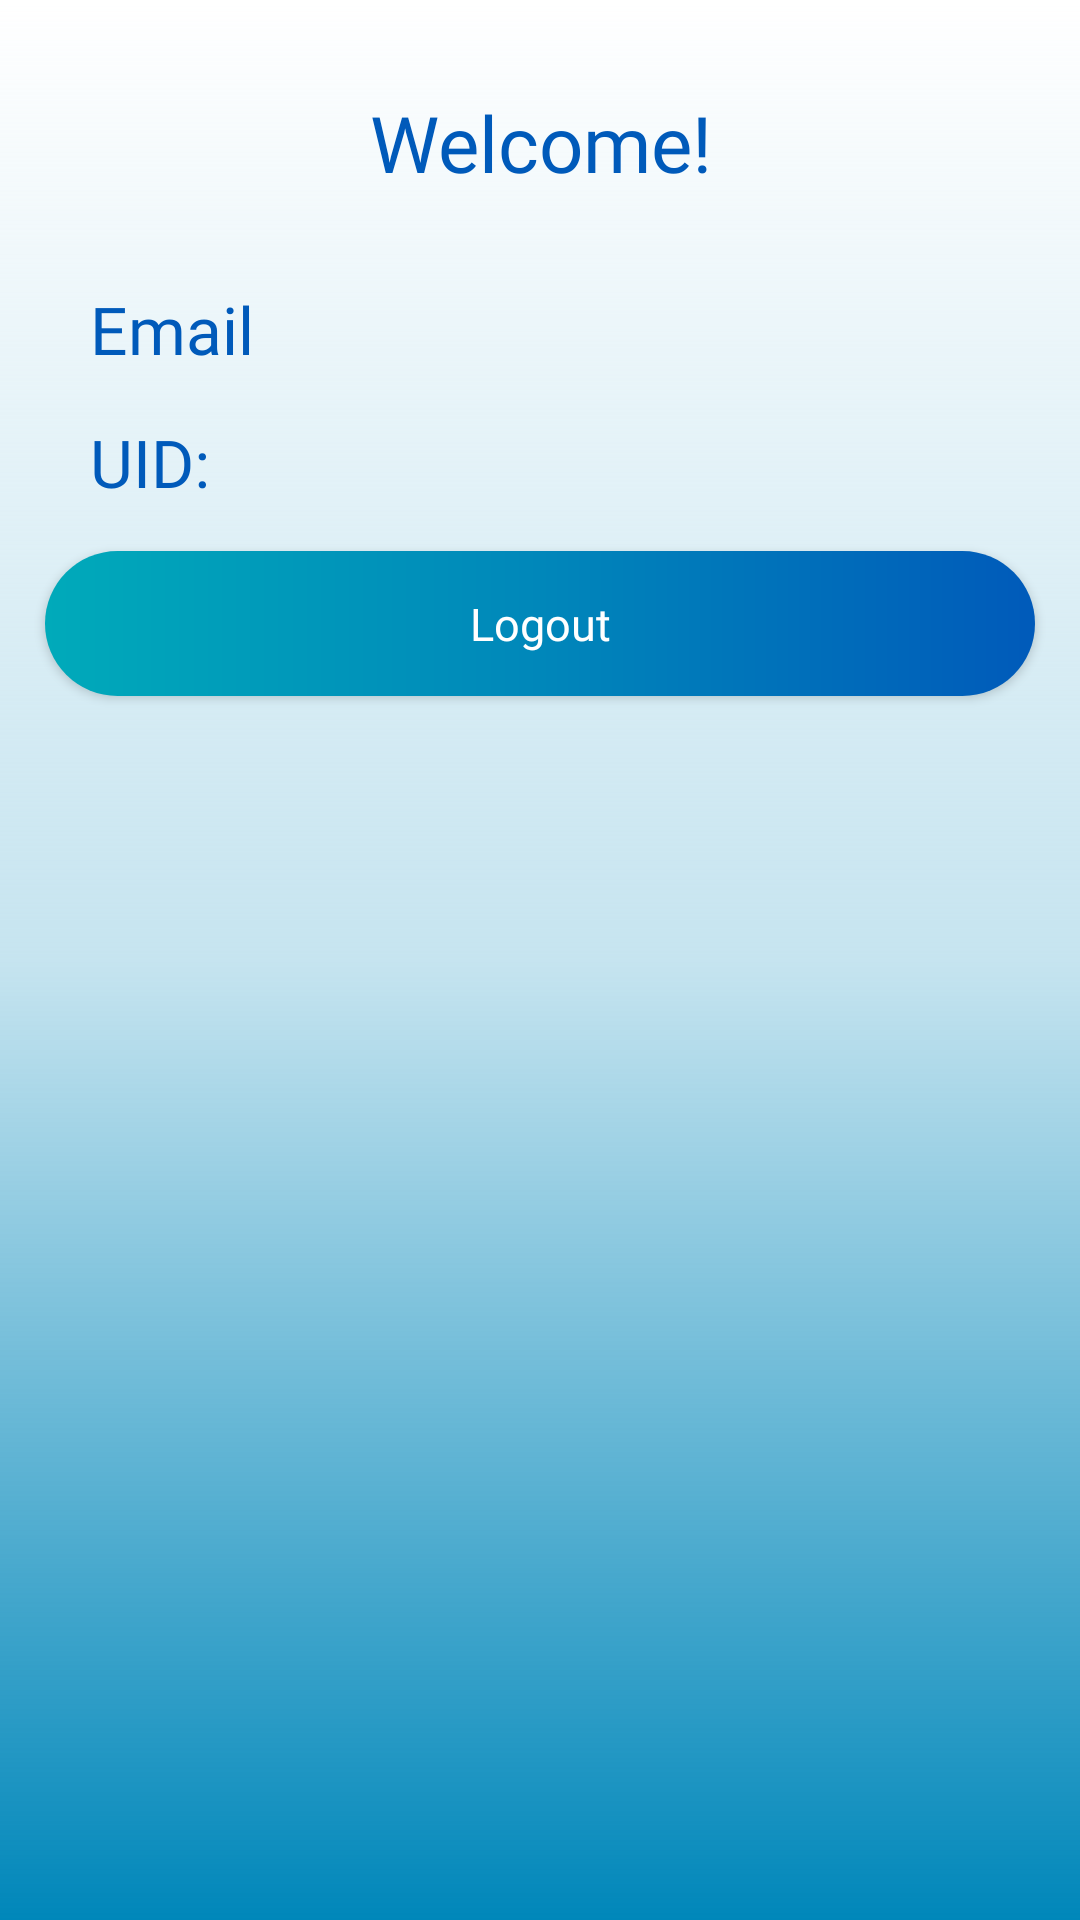

This screen was rendered from an Android layout file. Write that file and the resources it references.
<!-- AndroidManifest.xml: application theme Theme.FirebaseAuthentication -->
<!-- res/layout/activity_main.xml -->
<?xml version="1.0" encoding="utf-8"?>
<androidx.constraintlayout.widget.ConstraintLayout xmlns:android="http://schemas.android.com/apk/res/android"
    xmlns:app="http://schemas.android.com/apk/res-auto"
    xmlns:tools="http://schemas.android.com/tools"
    android:layout_width="match_parent"
    android:background="@drawable/screen_background"
    android:layout_height="match_parent"
    tools:context=".MainActivity">

    <TextView
        android:id="@+id/tv_welcome"
        android:layout_width="wrap_content"
        android:layout_height="wrap_content"
        android:layout_margin="30dp"
        android:fontFamily="@font/montserrat_medium"
        android:gravity="center_horizontal"
        android:text="@string/welcome"
        android:textColor="@color/blue_end"
        android:textSize="26sp"
        app:layout_constraintEnd_toEndOf="parent"
        app:layout_constraintStart_toStartOf="parent"
        app:layout_constraintTop_toTopOf="parent" />

    <TextView
        android:id="@+id/tv_main_activity_email"
        android:layout_width="wrap_content"
        android:layout_height="wrap_content"
        android:layout_margin="30dp"
        android:fontFamily="@font/montserrat_medium"
        android:gravity="center_horizontal"
        android:text="@string/et_hint_email_id"
        android:textColor="@color/blue_end"
        android:textSize="22sp"
        app:layout_constraintStart_toStartOf="parent"
        app:layout_constraintTop_toBottomOf="@id/tv_welcome" />

    <TextView
        android:id="@+id/tv_main_activity_user_email"
        android:layout_width="wrap_content"
        android:layout_height="wrap_content"
        android:fontFamily="@font/montserrat_medium"
        android:gravity="center_horizontal"
        android:textColor="@color/blue_end"
        android:textSize="18sp"
        android:layout_marginStart="15dp"
        app:layout_constraintStart_toEndOf="@+id/tv_main_activity_email"
        app:layout_constraintTop_toTopOf="@id/tv_main_activity_email"
        tools:text="Hello World!" />

    <TextView
        android:id="@+id/tv_main_activity_uid"
        android:layout_width="wrap_content"
        android:layout_height="wrap_content"
        android:fontFamily="@font/montserrat_medium"
        android:gravity="center_horizontal"
        android:text="@string/uid"
        android:layout_marginTop="15dp"
        android:textColor="@color/blue_end"
        android:textSize="22sp"
        app:layout_constraintStart_toStartOf="@+id/tv_main_activity_email"
        app:layout_constraintTop_toBottomOf="@+id/tv_main_activity_email" />

    <TextView
        android:id="@+id/tv_main_activity_user_uid"
        android:layout_width="0dp"
        android:layout_height="wrap_content"
        android:layout_marginStart="15dp"
        android:layout_marginEnd="15dp"
        android:fontFamily="@font/montserrat_medium"
        android:gravity="start"
        android:textColor="@color/blue_end"
        android:textSize="18sp"
        app:layout_constraintEnd_toEndOf="parent"
        app:layout_constraintStart_toEndOf="@+id/tv_main_activity_uid"
        app:layout_constraintTop_toTopOf="@+id/tv_main_activity_uid"
        tools:text="123456" />

    <androidx.appcompat.widget.AppCompatButton
        android:id="@+id/btn_main_activity_logout"
        android:layout_width="match_parent"
        android:layout_height="wrap_content"
        android:layout_marginStart="15dp"
        android:layout_marginTop="20dp"
        android:layout_marginEnd="15dp"
        android:background="@drawable/button_background"
        android:fontFamily="@font/montserrat_medium"
        android:paddingTop="14dp"
        android:paddingBottom="14dp"
        android:text="@string/logout"
        android:textAllCaps="false"
        android:textColor="@color/white"
        android:textSize="15sp"
        app:layout_constraintEnd_toEndOf="parent"
        app:layout_constraintStart_toStartOf="parent"
        app:layout_constraintTop_toBottomOf="@id/tv_main_activity_user_uid" />


</androidx.constraintlayout.widget.ConstraintLayout>
<!-- resources referenced by this layout -->
<resources>
  <color name="blue_end">#005ABA</color>
  <color name="white">#FFFFFFFF</color>
  <!-- drawable button_background (drawable) -->
  <?xml version="1.0" encoding="utf-8"?>
  <shape xmlns:android="http://schemas.android.com/apk/res/android">
  
      <gradient android:endColor="@color/blue_end"
          android:startColor="@color/blue_start"
          android:centerColor="@color/blue" />
  
      <corners android:radius="50dp" />
  
  </shape>
  <!-- drawable screen_background (drawable) -->
  <?xml version="1.0" encoding="utf-8"?>
  <shape xmlns:android="http://schemas.android.com/apk/res/android">
  
      <gradient android:endColor="@color/blue"
          android:startColor="@color/white"
          android:angle="270"
          android:centerColor="@color/light_blue" />
  
  </shape>
  <string name="et_hint_email_id">Email</string>
  <string name="logout">Logout</string>
  <string name="uid">UID:</string>
  <string name="welcome">Welcome!</string>
  <style name="Theme.FirebaseAuthentication" parent="Theme.MaterialComponents.DayNight.NoActionBar">
          
          <item name="colorPrimary">@color/purple_500</item>
          <item name="colorPrimaryVariant">@color/purple_700</item>
          <item name="colorOnPrimary">@color/white</item>
          
          <item name="colorSecondary">@color/teal_200</item>
          <item name="colorSecondaryVariant">@color/teal_700</item>
          <item name="colorOnSecondary">@color/black</item>
          
          <item name="android:statusBarColor" tools:targetApi="l">?attr/colorPrimaryVariant</item>
          
      </style>
  <color name="blue_start">#00AABA</color>
  <color name="blue">#0087ba</color>
  <color name="light_blue">#390087BA</color>
  <color name="purple_500">#FF6200EE</color>
  <color name="purple_700">#FF3700B3</color>
  <color name="teal_200">#FF03DAC5</color>
  <color name="teal_700">#FF018786</color>
  <color name="black">#FF000000</color>
</resources>
